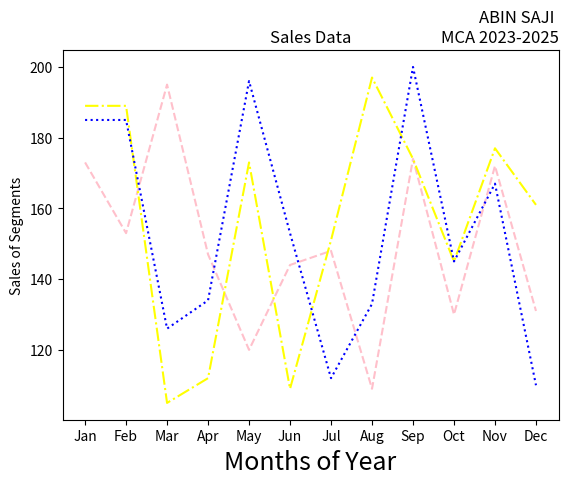

Reproduce this figure in Python.
import matplotlib.pyplot as plt
import numpy as np
month =np.array(['Jan','Feb','Mar','Apr','May','Jun','Jul','Aug','Sep','Oct','Nov','Dec'])
AS = np.array([173,153,195,147,120,144,148,109,174,130,172,131])
LS = np.array([189,189,105,112,173,109,151,197,174,145,177,161])
SLS = np.array([185,185,126,134,196,153,112,133,200,145,167,110])
plt.plot(month,AS, label='Affordable', color='pink',linestyle='--')
plt.plot(month,LS, label='Luxury', color='yellow',linestyle='-.')
plt.plot(month,SLS, label='Super Luxury', color='blue',linestyle=':')
plt.xlabel('Months of Year', fontsize=18)
plt.ylabel('Sales of Segments')
plt.title('Sales Data')
plt.title('ABIN SAJI \nMCA 2023-2025', loc='right')
plt.show()